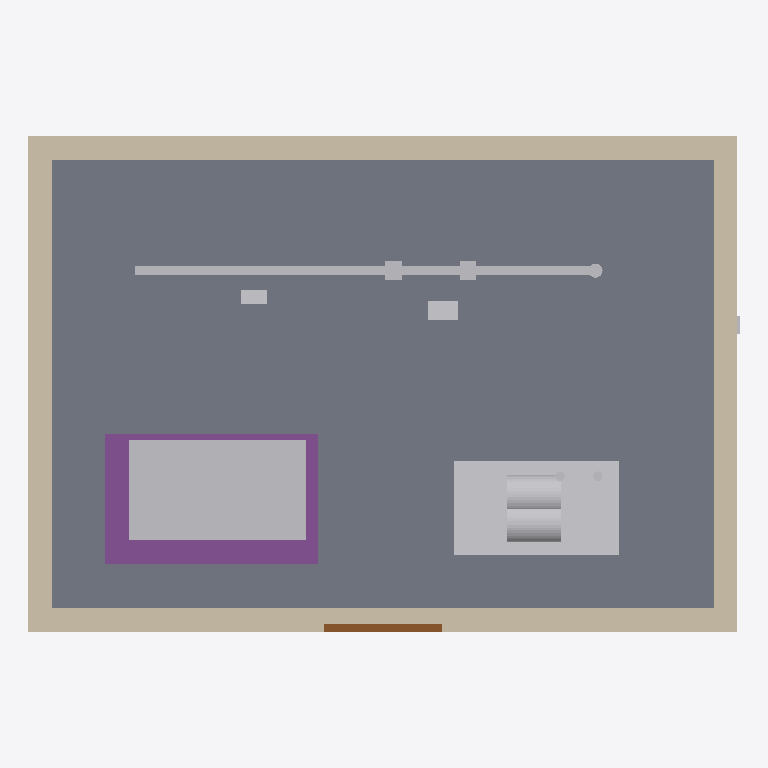
Plan cut of the same IFC building model at storey 'Storey_MechanicalLevel_01' (level 0.00 m, cut at 1.40 m), seen from above with north up, elements coloured by IFC class: 13 other elements (light grey), 4 walls (beige), 1 slab (grey), 1 footing (purple), 1 door (brown). Cut surfaces are drawn darker.
Extent 6.0 m × 4.2 m × 3.2 m (x, y, z). Storeys (1): Storey_MechanicalLevel_01 at 0.00 m. Elements (38): 4 IfcMechanicalFastener, 4 IfcPipeSegment, 4 IfcValve, 4 IfcWall, 3 IfcDuctSegment, 2 IfcAirTerminal, 2 IfcCableCarrierSegment, 2 IfcPipeFitting, 2 IfcPump, 1 IfcBuildingElementPart, 1 IfcCoil, 1 IfcDamper.

HEADER;
FILE_DESCRIPTION(('ViewDefinition [CoordinationView]'),'2;1');
FILE_NAME('','1970-01-01T00:00:00',(''),(''),'IfcOpenShell 0.8.5-1c5b825','IfcOpenShell 0.8.5-1c5b825','');
FILE_SCHEMA(('IFC4'));
ENDSEC;
DATA;
#10=IFCPROJECT('0PO_PUCEDNVQb9QjhNGIIy',$,'Project_CoordProof_MechanicalRoom',$,$,$,$,(#9),#4);
#11=IFCSITE('2fGITX8xfLgRhnOvelPTc_',$,'Site_OpenBIM_Testbed',$,$,$,$,$,.ELEMENT.,$,$,$,$,$);
#12=IFCBUILDING('1P2yCn88nLKx_$PBLd9vY4',$,'Building_MechanicalLab',$,$,$,$,$,.ELEMENT.,$,$,$);
#13=IFCBUILDINGSTOREY('0XwN0BNYrQFAby_JgT7CkE',$,'Storey_MechanicalLevel_01',$,$,$,$,$,.ELEMENT.,0.0);
#71=IFCSLAB('1uZA50ucPMoR$0ZsZAEXc$',$,'Slab_Concrete_Base',$,'architectural_shell',#61,#70,'slab_concrete_base_001',$);
#321=IFCUNITARYEQUIPMENT('18wZ_xw99HtutE03SjhyfW',$,'Equipment_AHU_01',$,'mechanical_equipment',#311,#320,'equipment_ahu_001',$);
#107=IFCWALL('2X9jTc1QfLPQqV6YFGkIAC',$,'Wall_North_01',$,'architectural_shell',#97,#106,'wall_north_001',$);
#143=IFCWALL('0bbodN8_DLcvr9no3DDSpK',$,'Wall_South_01',$,'architectural_shell',#133,#142,'wall_south_001',$);
#547=IFCELEMENTASSEMBLY('0h9ALs6xXHD8Kf$eWFET9L',$,'Equipment_PumpSkid_01',$,'mechanical_equipment',#537,#546,'equipment_pump_skid_001',$,$);
#213=IFCWALL('1_NXn53XnOPQS$cOS55qr0',$,'Wall_West_01',$,'architectural_shell',#203,#212,'wall_west_001',$);
#178=IFCWALL('3WMDQKMzTMdfDAclyt7y_l',$,'Wall_East_01',$,'architectural_shell',#168,#177,'wall_east_001',$);
#283=IFCFOOTING('3KznLQURHNN9gObDHcarUo',$,'EquipmentPad_AHU_01',$,'mechanical_equipment',#273,#282,'equipment_base_type_a',$);
#730=IFCPIPESEGMENT('3YH5iBuB5O0QkA4ojn3PlA',$,'Pipe_Return_01',$,'flow_segment',#720,#729,'pipe_return_001',$);
#633=IFCPUMP('2FGtLRiT1Of9ecHdg2f$F2',$,'Pump_CHWS_Standby_01',$,'mechanical_equipment',#623,#632,'pump_chws_standby_001',$);
#585=IFCPUMP('2VrNcr$TrGMPcGOVmmx4tQ',$,'Pump_CHWS_Duty_01',$,'mechanical_equipment',#575,#584,'pump_chws_duty_001',$);
#248=IFCDOOR('2WKlJlh21G1gTC8mDnEFyc',$,'Door_Access_01',$,'architectural_shell',#238,#247,'door_access_001',$,$,$,$,$);
#1714=IFCMECHANICALFASTENER('2IHrhUWxrJlOStlSzM0eLx',$,'Plate_Mounting_01',$,'mechanical_support',#1704,#1713,'plate_mounting_type_a',$,$,$);
#1594=IFCMECHANICALFASTENER('3hXweubQLNiAuorE06B_td',$,'Support_PipeBracket_01',$,'mechanical_support',#1584,#1593,'support_pipe_bracket_type_a',$,$,$);
#972=IFCVALVE('2BlrMILNfHagQZjiPGhZmk',$,'Valve_CHWR_Isolation_01',$,'flow_controller',#962,#971,'valve_chwr_isolation_001',$);
#1020=IFCVALVE('0gTjyZanLONBggTg$CXbhs',$,'Valve_CHWR_Balancing_01',$,'flow_controller',#1010,#1019,'valve_chwr_balancing_001',$);
#1116=IFCPIPEFITTING('0gZNshyGbUs8Gig0kGgzce',$,'PipeFitting_CHWR_Elbow_01',$,'flow_fitting',#1106,#1115,'pipe_fitting_chwr_elbow_001',$);
#779=IFCPIPESEGMENT('0QhnwDU6zUoQ3y5B5Vehpf',$,'Pipe_Supply_Drop_01',$,'flow_segment',#769,#778,'pipe_supply_drop_001',$);
#827=IFCPIPESEGMENT('3ZOAY7Y65NGOKVCbLZDde1',$,'Pipe_Return_Drop_01',$,'flow_segment',#817,#826,'pipe_return_drop_001',$);
#1754=IFCBUILDINGELEMENTPART('2Z$dF3gLbUYfz7je2FJoCI',$,'Sleeve_WallPenetration_01',$,'penetration',#1744,#1753,'sleeve_wall_penetration_type_a',$);
ENDSEC;
